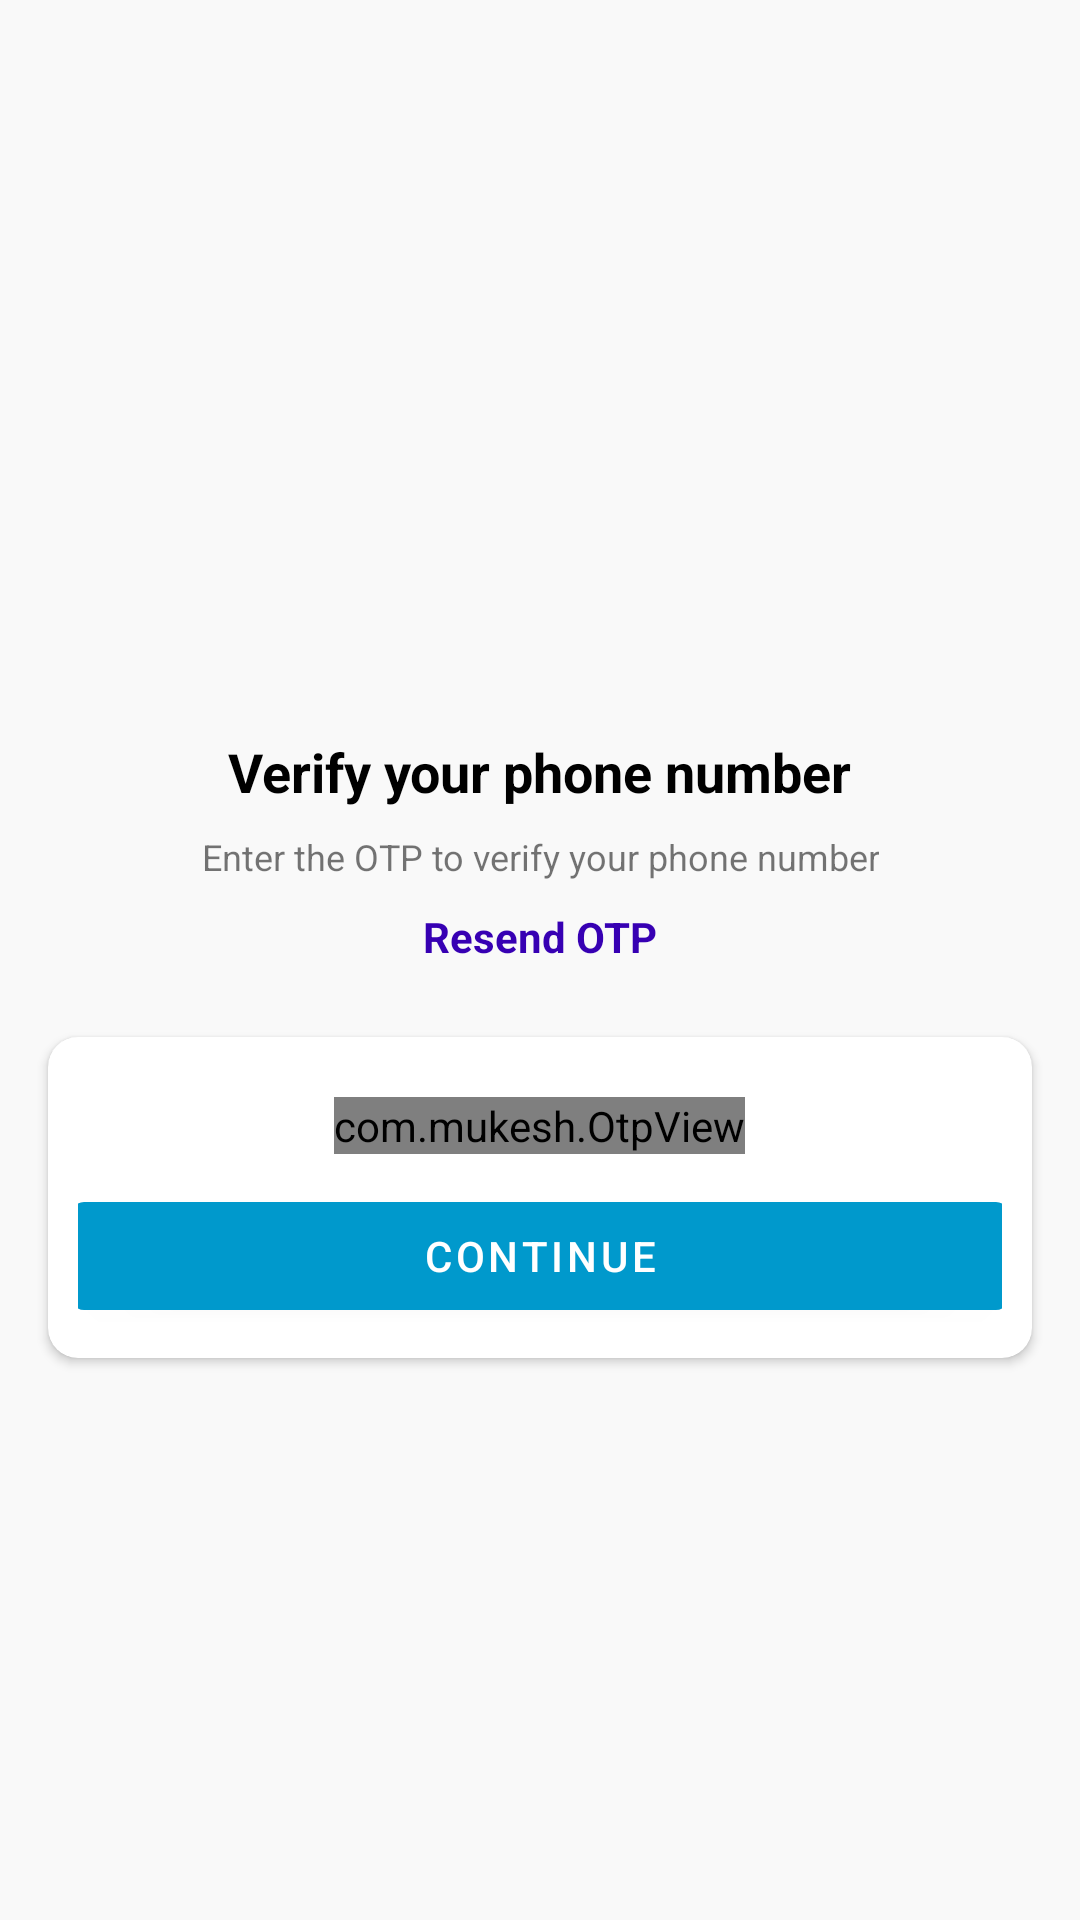

Reconstruct the res/layout file that produces this screen, plus the resources it refers to.
<!-- AndroidManifest.xml: application theme Theme.ChatApp -->
<!-- res/layout/activity_o_t_p.xml -->
<?xml version="1.0" encoding="utf-8"?>
<androidx.constraintlayout.widget.ConstraintLayout xmlns:android="http://schemas.android.com/apk/res/android"
    xmlns:app="http://schemas.android.com/apk/res-auto"
    xmlns:tools="http://schemas.android.com/tools"
    android:layout_width="match_parent"
    android:layout_height="match_parent"
    android:background="#f9f9f9"
    tools:context=".PhoneNumberActivity">

    <ImageView
        android:id="@+id/otpImage"
        android:layout_width="206dp"
        android:layout_height="197dp"
        android:layout_marginTop="32dp"
        app:layout_constraintEnd_toEndOf="parent"
        app:layout_constraintStart_toStartOf="parent"
        app:layout_constraintTop_toTopOf="parent"
        app:srcCompat="@drawable/otp" />

    <TextView
        android:id="@+id/phone_label"
        android:layout_width="wrap_content"
        android:layout_height="wrap_content"
        android:layout_marginTop="16dp"
        android:text="Verify your phone number"
        android:textColor="@color/black"
        android:textSize="18sp"
        android:textStyle="bold"
        app:layout_constraintEnd_toEndOf="@+id/otpImage"
        app:layout_constraintStart_toStartOf="@+id/otpImage"
        app:layout_constraintTop_toBottomOf="@+id/otpImage" />

    <TextView
        android:id="@+id/otp_description"
        android:layout_width="wrap_content"
        android:layout_height="wrap_content"
        android:layout_marginTop="8dp"
        android:gravity="center"
        android:text="Enter the OTP to verify your phone number"
        android:textSize="12sp"
        app:layout_constraintEnd_toEndOf="@+id/phone_label"
        app:layout_constraintStart_toStartOf="@+id/phone_label"
        app:layout_constraintTop_toBottomOf="@+id/phone_label" />

    <TextView
        android:id="@+id/resend_otp_button"
        android:layout_width="wrap_content"
        android:layout_height="wrap_content"
        android:layout_marginTop="9dp"
        android:text="Resend OTP"
        android:textColor="@color/purple_700"
        android:textStyle="bold"
        app:layout_constraintEnd_toEndOf="parent"
        app:layout_constraintHorizontal_bias="0.5"
        app:layout_constraintStart_toStartOf="parent"
        app:layout_constraintTop_toBottomOf="@+id/otp_description" />

    <androidx.cardview.widget.CardView
        android:layout_width="match_parent"
        android:layout_height="wrap_content"
        android:layout_marginStart="16dp"
        android:layout_marginTop="24dp"
        android:layout_marginEnd="16dp"
        app:cardCornerRadius="10dp"
        app:layout_constraintEnd_toEndOf="parent"
        app:layout_constraintHorizontal_bias="0.0"
        app:layout_constraintStart_toStartOf="parent"
        app:layout_constraintTop_toBottomOf="@+id/resend_otp_button">

        <LinearLayout
            android:layout_width="match_parent"
            android:layout_height="wrap_content"
            android:layout_margin="10dp"
            android:gravity="center"
            android:orientation="vertical">

            <com.mukesh.OtpView
                android:id="@+id/otp_view"
                android:layout_width="wrap_content"
                android:layout_height="wrap_content"
                android:layout_gravity="center"
                android:layout_marginTop="10dp"
                android:focusableInTouchMode="true"
                android:gravity="center"
                android:inputType="number"
                android:itemBackground="@color/grey"
                app:OtpItemCount="6"
                app:OtpLineColor="@color/blue"
                app:OtpViewType="line"/>

            <Button
                android:id="@+id/continueBtn"
                android:layout_width="312dp"
                android:layout_height="wrap_content"
                android:layout_marginTop="10dp"
                android:gravity="center"
                android:text="Continue"
                app:backgroundTint="@android:color/holo_blue_dark" />
        </LinearLayout>
    </androidx.cardview.widget.CardView>

</androidx.constraintlayout.widget.ConstraintLayout>
<!-- resources referenced by this layout -->
<resources>
  <color name="black">#FF000000</color>
  <color name="blue">#2196F3</color>
  <color name="grey">#4F4F4F</color>
  <color name="purple_700">#FF3700B3</color>
  <style name="Theme.ChatApp" parent="Theme.MaterialComponents.DayNight.DarkActionBar">
          
          <item name="colorPrimary">@color/blue</item>
          <item name="colorPrimaryVariant">@color/deepblue</item>
          <item name="colorOnPrimary">@color/white</item>
          
          <item name="colorSecondary">@color/blue</item>
          <item name="colorSecondaryVariant">@color/deepblue</item>
          <item name="colorOnSecondary">@color/black</item>
          
          <item name="android:statusBarColor" tools:targetApi="l">?attr/colorPrimaryVariant</item>
          
      </style>
  <color name="deepblue">#1468AA</color>
  <color name="white">#FFFFFFFF</color>
</resources>
